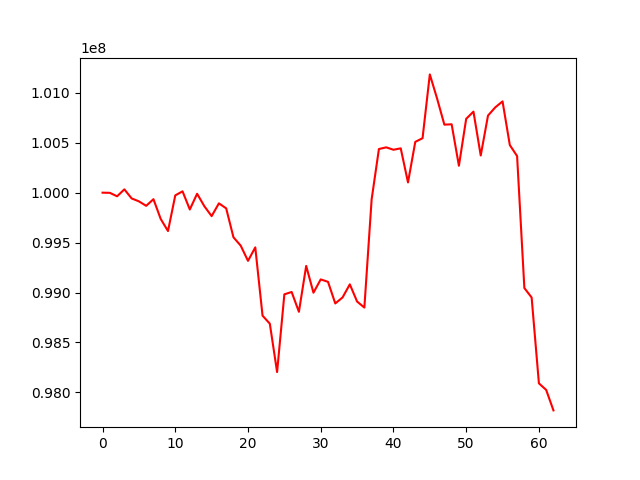

The table this chart was drawn from, first rows:
, 0
0, 100000000
1, 99998345
2, 99963618
3, 100033130
4, 99942279
5, 99913001
6, 99868266
7, 99934686
8, 99736318
9, 99615627
10, 99972824
11, 100013509
12, 99831373
13, 99989129
14, 99863983
15, 99765023
16, 99893092
17, 99842785
18, 99553153
19, 99469115
20, 99317091
21, 99452159
22, 98768324
23, 98687780
24, 98203303
25, 98981820
26, 99005341
27, 98806703
28, 99266423
29, 98998245
30, 99131319
31, 99107052
32, 98890520
33, 98950499
34, 99081979
35, 98909635
36, 98849234
37, 99933114
38, 100436913
39, 100453928
40, 100429832
41, 100444045
42, 100102270
43, 100508826
44, 100545355
45, 101184519
46, 100942531
47, 100681256
48, 100684754
49, 100269829
50, 100739408
51, 100811759
52, 100372144
53, 100772228
54, 100854472
55, 100914204
56, 100476891
57, 100366581
58, 99045005
59, 98949785
... 3 more rows
